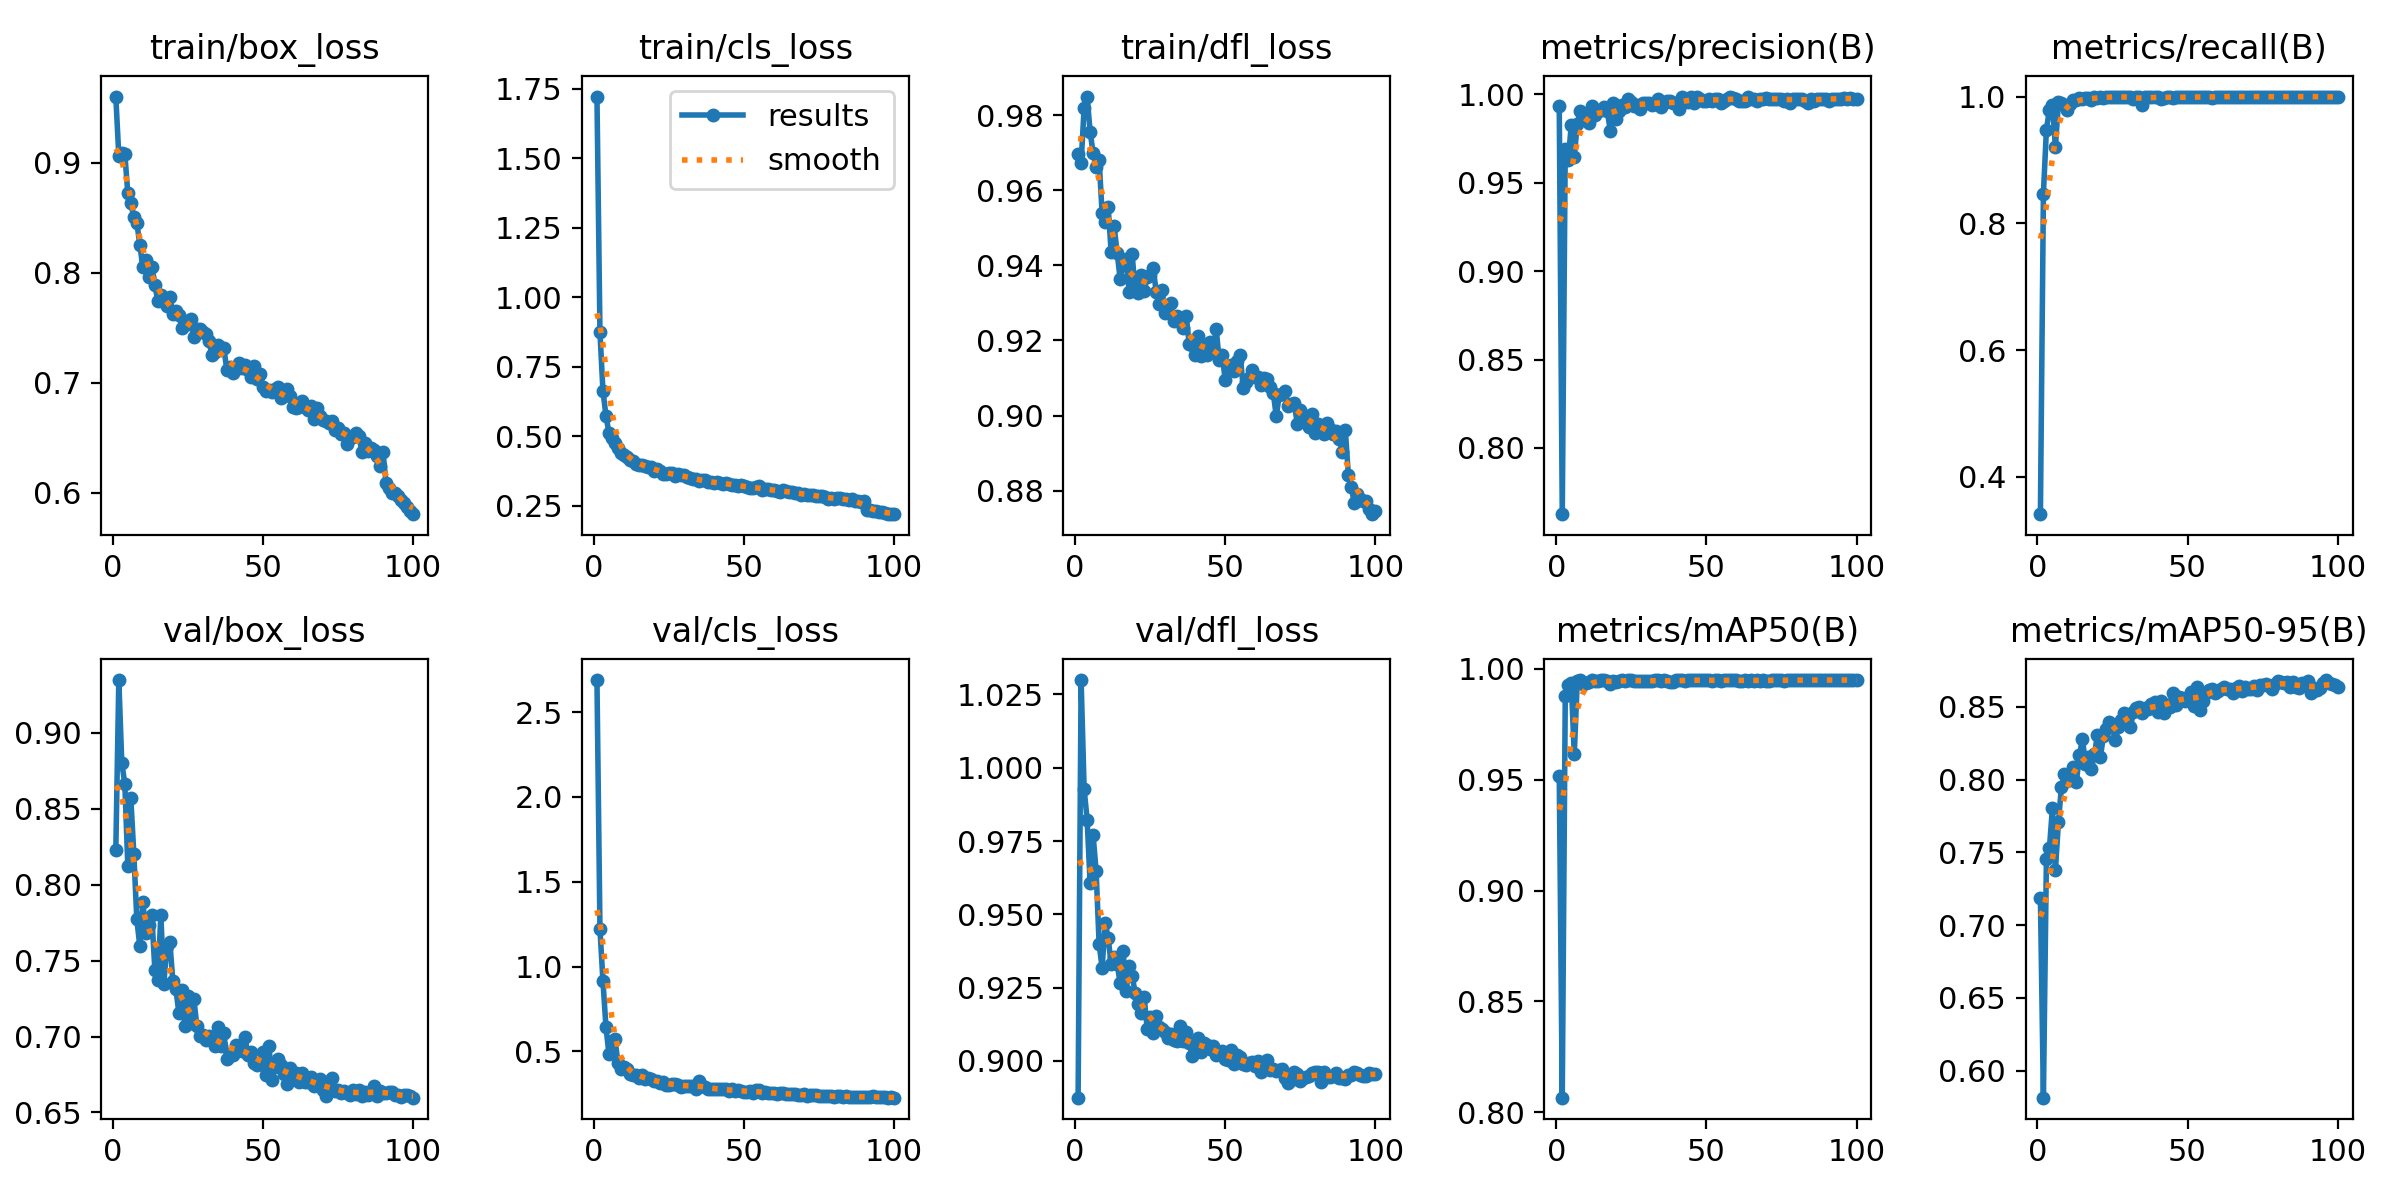

The file beside this chart, header and first rows:
epoch, time, train/box_loss, train/cls_loss, train/dfl_loss, metrics/precision(B), metrics/recall(B), metrics/mAP50(B), metrics/mAP50-95(B), val/box_loss, val/cls_loss, val/dfl_loss, lr/pg0, lr/pg1, lr/pg2
1, 466.2, 0.96, 1.723, 0.9698, 0.9932, 0.341, 0.9516, 0.7187, 0.8227, 2.689, 0.8875, 0.0006543, 0.0006543, 0.0006543
2, 942, 0.9061, 0.8742, 0.9673, 0.7624, 0.8469, 0.8065, 0.5815, 0.9347, 1.221, 1.03, 0.001308, 0.001308, 0.001308
3, 1414, 0.9086, 0.6631, 0.9819, 0.969, 0.9478, 0.9877, 0.7454, 0.8798, 0.9133, 0.9928, 0.001948, 0.001948, 0.001948
4, 1886, 0.908, 0.5747, 0.9849, 0.9628, 0.9791, 0.9927, 0.7528, 0.8666, 0.6443, 0.9823, 0.001941, 0.001941, 0.001941
5, 2357, 0.8721, 0.5122, 0.9756, 0.9828, 0.9872, 0.9938, 0.7803, 0.8123, 0.4822, 0.9606, 0.001921, 0.001921, 0.001921
6, 2826, 0.8629, 0.4932, 0.9698, 0.9647, 0.9205, 0.9615, 0.7379, 0.8571, 0.56, 0.9769, 0.001901, 0.001901, 0.001901
7, 3295, 0.8508, 0.475, 0.9663, 0.9833, 0.9907, 0.9944, 0.7706, 0.8204, 0.5705, 0.9648, 0.001881, 0.001881, 0.001881
8, 3764, 0.8453, 0.4586, 0.968, 0.9907, 0.99, 0.9949, 0.7949, 0.7771, 0.4335, 0.9399, 0.001861, 0.001861, 0.001861
9, 4229, 0.8255, 0.4408, 0.9538, 0.9872, 0.9872, 0.9932, 0.8037, 0.7595, 0.3989, 0.9317, 0.001842, 0.001842, 0.001842
10, 4696, 0.8047, 0.4345, 0.9517, 0.9871, 0.9787, 0.9936, 0.7993, 0.7887, 0.4079, 0.9472, 0.001822, 0.001822, 0.001822
11, 5140, 0.8118, 0.4268, 0.9557, 0.9839, 0.9884, 0.9941, 0.8035, 0.7684, 0.3991, 0.9419, 0.001802, 0.001802, 0.001802
12, 5557, 0.7959, 0.4158, 0.9436, 0.9937, 0.9942, 0.9949, 0.8089, 0.7737, 0.365, 0.9331, 0.001782, 0.001782, 0.001782
13, 5962, 0.8052, 0.413, 0.9504, 0.9885, 0.9945, 0.9945, 0.7986, 0.7799, 0.3607, 0.9355, 0.001762, 0.001762, 0.001762
14, 6371, 0.7884, 0.4013, 0.9434, 0.9907, 0.9977, 0.9946, 0.8168, 0.744, 0.3579, 0.9332, 0.001743, 0.001743, 0.001743
15, 6782, 0.7745, 0.3968, 0.9364, 0.9911, 0.9954, 0.9949, 0.8277, 0.7373, 0.3429, 0.9265, 0.001723, 0.001723, 0.001723
16, 7189, 0.78, 0.397, 0.9402, 0.9931, 0.997, 0.9948, 0.8108, 0.7799, 0.3594, 0.9373, 0.001703, 0.001703, 0.001703
17, 7597, 0.7734, 0.3938, 0.9417, 0.9908, 0.9979, 0.9945, 0.8157, 0.7347, 0.3391, 0.9237, 0.001683, 0.001683, 0.001683
18, 8006, 0.7695, 0.3893, 0.933, 0.9793, 0.9942, 0.9934, 0.8073, 0.7597, 0.3417, 0.9323, 0.001663, 0.001663, 0.001663
19, 8414, 0.7781, 0.3912, 0.9429, 0.9951, 0.9988, 0.9944, 0.8173, 0.7625, 0.3397, 0.929, 0.001644, 0.001644, 0.001644
20, 8820, 0.7628, 0.3774, 0.9334, 0.9862, 0.9975, 0.9941, 0.8307, 0.7363, 0.3244, 0.9233, 0.001624, 0.001624, 0.001624
21, 9228, 0.7649, 0.3812, 0.9325, 0.9904, 0.9988, 0.9944, 0.8157, 0.7313, 0.327, 0.9194, 0.001604, 0.001604, 0.001604
22, 9634, 0.7614, 0.3756, 0.9374, 0.9942, 0.9973, 0.9949, 0.8301, 0.7156, 0.3113, 0.9163, 0.001584, 0.001584, 0.001584
23, 10050, 0.7499, 0.365, 0.9332, 0.9928, 0.9988, 0.9948, 0.8345, 0.7306, 0.3216, 0.9218, 0.001564, 0.001564, 0.001564
24, 10512, 0.7561, 0.3662, 0.9368, 0.9977, 1, 0.995, 0.8392, 0.707, 0.3031, 0.911, 0.001545, 0.001545, 0.001545
25, 10968, 0.7532, 0.3675, 0.9374, 0.9959, 1, 0.9949, 0.8364, 0.7266, 0.3035, 0.9151, 0.001525, 0.001525, 0.001525
26, 11387, 0.7578, 0.3689, 0.9394, 0.9937, 0.9988, 0.9947, 0.8274, 0.709, 0.3083, 0.9096, 0.001505, 0.001505, 0.001505
27, 11807, 0.7414, 0.3575, 0.933, 0.994, 1, 0.9947, 0.8364, 0.7249, 0.3105, 0.9153, 0.001485, 0.001485, 0.001485
28, 12224, 0.7488, 0.3637, 0.9297, 0.9919, 1, 0.9948, 0.8409, 0.7067, 0.3036, 0.9116, 0.001465, 0.001465, 0.001465
29, 12642, 0.749, 0.3603, 0.9334, 0.9952, 1, 0.9947, 0.8457, 0.7006, 0.2893, 0.911, 0.001446, 0.001446, 0.001446
30, 13060, 0.746, 0.3598, 0.9274, 0.9954, 1, 0.9948, 0.8426, 0.7012, 0.2988, 0.91, 0.001426, 0.001426, 0.001426
31, 13464, 0.7441, 0.3533, 0.9291, 0.9951, 1, 0.9944, 0.836, 0.6979, 0.2941, 0.9079, 0.001406, 0.001406, 0.001406
32, 13881, 0.7383, 0.3514, 0.9299, 0.9943, 0.9965, 0.9943, 0.8467, 0.7004, 0.2944, 0.9093, 0.001386, 0.001386, 0.001386
33, 15024, 0.7249, 0.3472, 0.9251, 0.9947, 0.9988, 0.9949, 0.8491, 0.6982, 0.2961, 0.9072, 0.001366, 0.001366, 0.001366
34, 16367, 0.7276, 0.3479, 0.9266, 0.9977, 0.9998, 0.995, 0.8501, 0.6936, 0.2804, 0.9067, 0.001347, 0.001347, 0.001347
35, 16794, 0.734, 0.3409, 0.9253, 0.993, 0.9861, 0.9946, 0.8456, 0.7061, 0.3265, 0.9117, 0.001327, 0.001327, 0.001327
36, 17213, 0.7305, 0.3427, 0.9234, 0.9951, 1, 0.9949, 0.8491, 0.6936, 0.295, 0.9069, 0.001307, 0.001307, 0.001307
37, 17685, 0.731, 0.3427, 0.9265, 0.9962, 1, 0.9946, 0.8485, 0.7021, 0.2905, 0.9097, 0.001287, 0.001287, 0.001287
38, 19332, 0.7112, 0.3349, 0.9191, 0.9964, 1, 0.9943, 0.8515, 0.6854, 0.2764, 0.9062, 0.001267, 0.001267, 0.001267
39, 19752, 0.7144, 0.3352, 0.9189, 0.9952, 1, 0.9941, 0.8532, 0.6884, 0.2807, 0.9017, 0.001248, 0.001248, 0.001248
40, 20171, 0.7087, 0.3331, 0.9162, 0.9954, 0.9999, 0.9948, 0.8466, 0.6881, 0.2781, 0.9054, 0.001228, 0.001228, 0.001228
41, 20589, 0.7123, 0.3348, 0.9212, 0.9919, 0.9965, 0.9949, 0.854, 0.6944, 0.2789, 0.9079, 0.001208, 0.001208, 0.001208
42, 21012, 0.7175, 0.3323, 0.9159, 0.9986, 0.9977, 0.9949, 0.8459, 0.6914, 0.2766, 0.9032, 0.001188, 0.001188, 0.001188
43, 21427, 0.7135, 0.3303, 0.9182, 0.9965, 0.9999, 0.9948, 0.851, 0.6906, 0.2763, 0.9061, 0.001168, 0.001168, 0.001168
44, 21848, 0.7163, 0.3334, 0.916, 0.996, 0.9988, 0.9949, 0.8498, 0.6997, 0.2764, 0.9054, 0.001149, 0.001149, 0.001149
45, 22267, 0.7118, 0.3284, 0.9195, 0.9988, 0.9984, 0.995, 0.8594, 0.6879, 0.2651, 0.9041, 0.001129, 0.001129, 0.001129
46, 22688, 0.7055, 0.3248, 0.9177, 0.9955, 0.9988, 0.9949, 0.8514, 0.6901, 0.2791, 0.905, 0.001109, 0.001109, 0.001109
47, 23698, 0.7148, 0.3256, 0.923, 0.9988, 1, 0.995, 0.8564, 0.6825, 0.266, 0.9019, 0.001089, 0.001089, 0.001089
48, 24118, 0.7036, 0.3224, 0.9147, 0.9975, 0.9988, 0.995, 0.8558, 0.6811, 0.2698, 0.9022, 0.001069, 0.001069, 0.001069
49, 58870, 0.7076, 0.3239, 0.9162, 0.9965, 0.9987, 0.9949, 0.8536, 0.6817, 0.2693, 0.9034, 0.00105, 0.00105, 0.00105
50, 60337, 0.6964, 0.3207, 0.9095, 0.9965, 0.9988, 0.995, 0.8565, 0.6897, 0.2631, 0.9008, 0.00103, 0.00103, 0.00103
51, 60756, 0.6927, 0.3165, 0.9129, 0.9975, 0.9988, 0.995, 0.86, 0.6746, 0.2633, 0.9004, 0.00101, 0.00101, 0.00101
52, 61175, 0.693, 0.3154, 0.9136, 0.9965, 0.9999, 0.9948, 0.8506, 0.6938, 0.2667, 0.9039, 0.0009902, 0.0009902, 0.0009902
53, 61592, 0.6918, 0.3136, 0.9117, 0.9975, 0.9988, 0.995, 0.8632, 0.6717, 0.2559, 0.8991, 0.0009704, 0.0009704, 0.0009704
54, 62011, 0.694, 0.3171, 0.9145, 0.9975, 0.9988, 0.9949, 0.8479, 0.6796, 0.2707, 0.9022, 0.0009506, 0.0009506, 0.0009506
55, 62430, 0.6962, 0.3201, 0.9161, 0.995, 1, 0.9944, 0.8542, 0.6852, 0.2695, 0.9014, 0.0009308, 0.0009308, 0.0009308
56, 62849, 0.6856, 0.3087, 0.9073, 0.9964, 1, 0.995, 0.8595, 0.681, 0.2539, 0.8989, 0.000911, 0.000911, 0.000911
57, 63264, 0.6881, 0.3103, 0.909, 0.9977, 1, 0.995, 0.8617, 0.6753, 0.2601, 0.8986, 0.0008912, 0.0008912, 0.0008912
58, 63677, 0.6941, 0.3116, 0.91, 0.9988, 0.9977, 0.995, 0.8624, 0.6687, 0.2563, 0.8993, 0.0008714, 0.0008714, 0.0008714
59, 64098, 0.6875, 0.3074, 0.912, 0.9979, 0.9988, 0.995, 0.8592, 0.6791, 0.2533, 0.8995, 0.0008516, 0.0008516, 0.0008516
60, 64517, 0.678, 0.3084, 0.9102, 0.9976, 1, 0.995, 0.8605, 0.6756, 0.2519, 0.8981, 0.0008318, 0.0008318, 0.0008318
... 40 more rows
